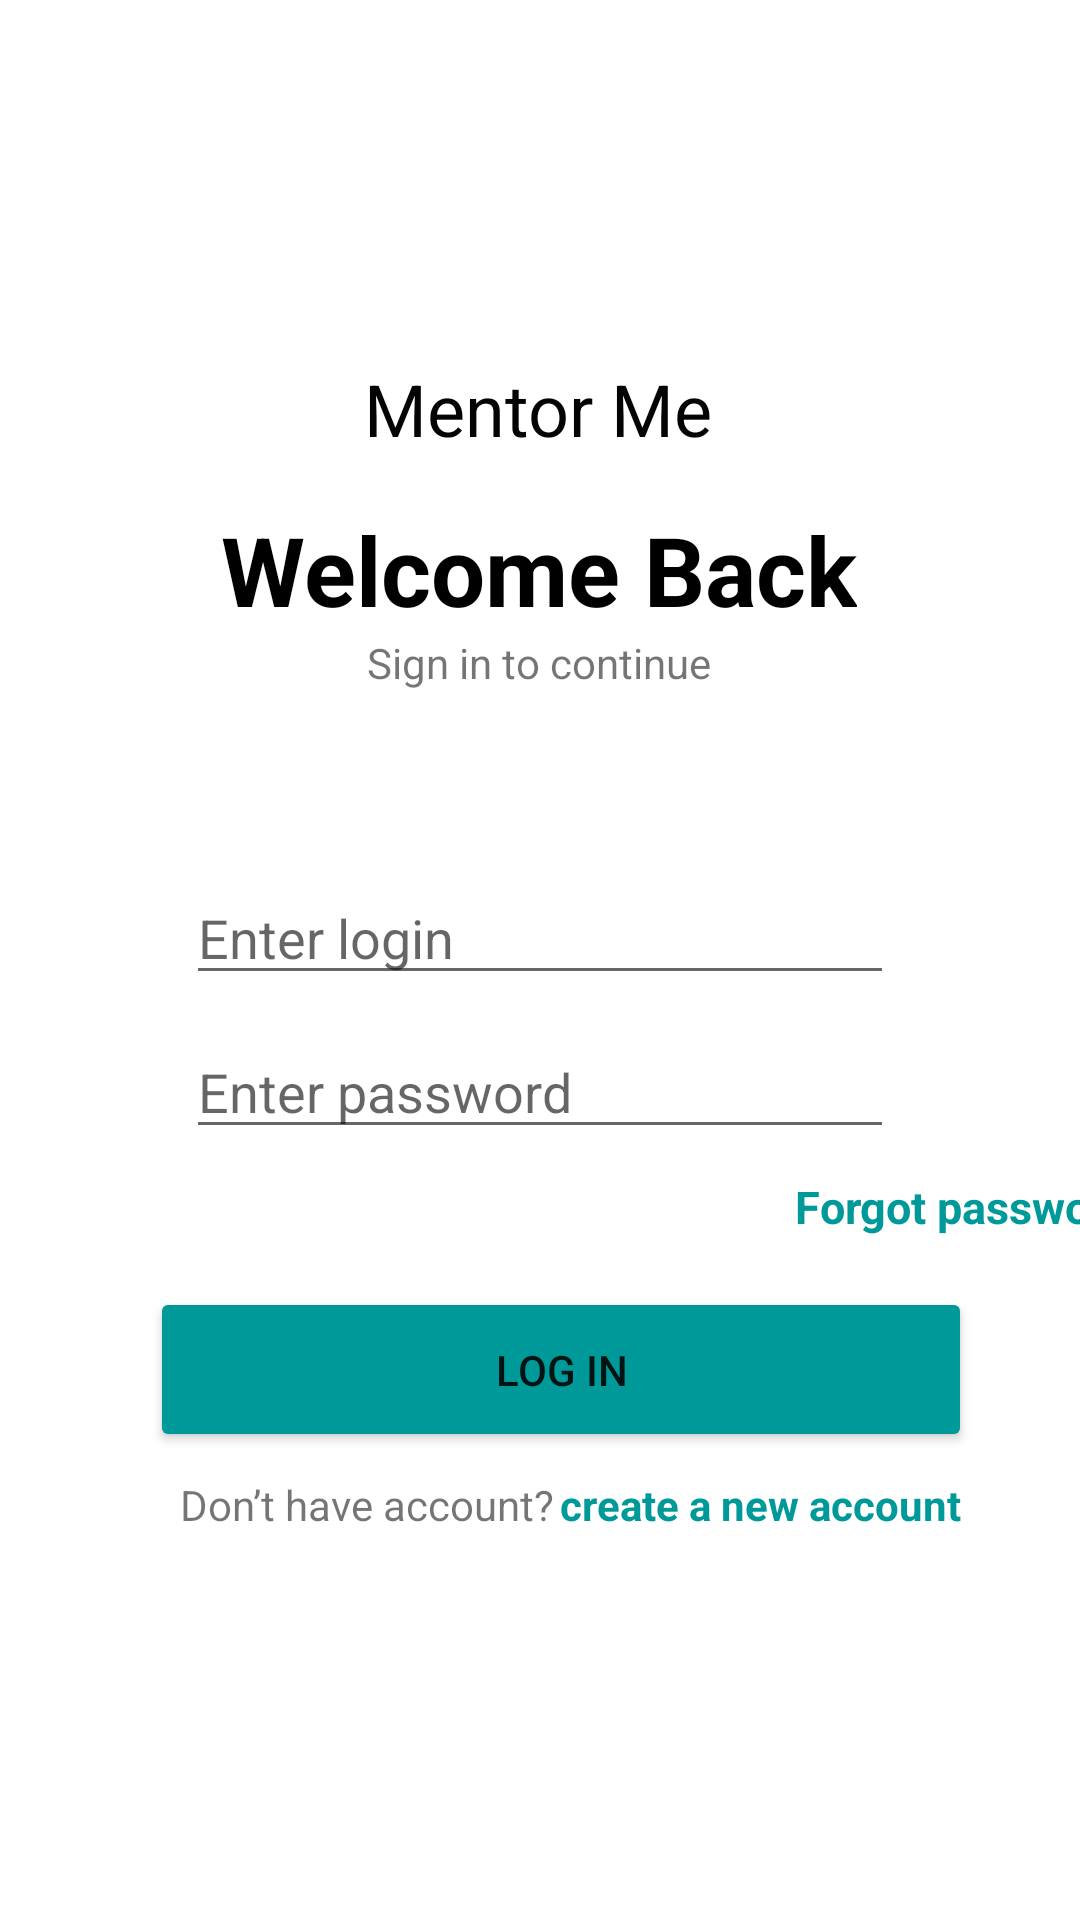

This screen was rendered from an Android layout file. Write that file and the resources it references.
<!-- AndroidManifest.xml: application theme Theme.Mentor_Me -->
<!-- res/layout/fragment_authorization.xml -->
<?xml version="1.0" encoding="utf-8"?>
<androidx.constraintlayout.widget.ConstraintLayout xmlns:android="http://schemas.android.com/apk/res/android"
    xmlns:app="http://schemas.android.com/apk/res-auto"
    xmlns:tools="http://schemas.android.com/tools"
    android:layout_width="match_parent"
    android:layout_height="match_parent"
    tools:context=".view.AuthorizationFragment">

    <TextView
        android:id="@+id/mentorMe"
        android:layout_width="wrap_content"
        android:layout_height="wrap_content"
        android:layout_marginTop="120dp"
        android:text="@string/app_name"
        android:textColor="#040404"
        android:textSize="24sp"
        app:layout_constraintEnd_toEndOf="parent"
        app:layout_constraintHorizontal_bias="0.498"
        app:layout_constraintStart_toStartOf="parent"
        app:layout_constraintTop_toTopOf="parent" />

    <TextView
        android:id="@+id/welcomeBack"
        android:layout_width="wrap_content"
        android:layout_height="wrap_content"
        android:layout_marginTop="16dp"
        android:text="@string/welcomeText"
        android:textColor="@color/black"
        android:textSize="32sp"
        android:textStyle="bold"
        app:layout_constraintEnd_toEndOf="parent"
        app:layout_constraintHorizontal_bias="0.497"
        app:layout_constraintStart_toStartOf="parent"
        app:layout_constraintTop_toBottomOf="@+id/mentorMe" />

    <TextView
        android:id="@+id/signToContinue"
        android:layout_width="wrap_content"
        android:layout_height="wrap_content"
        android:text="@string/signInContinueText"
        app:layout_constraintEnd_toEndOf="@+id/welcomeBack"
        app:layout_constraintStart_toStartOf="@+id/welcomeBack"
        app:layout_constraintTop_toBottomOf="@+id/welcomeBack" />

    <EditText
        android:id="@+id/editTextLogin"
        android:layout_width="236dp"
        android:layout_height="wrap_content"
        android:layout_marginTop="60dp"
        android:ems="10"
        android:hint="@string/hintTextLogin"
        android:inputType="textPersonName"
        app:layout_constraintEnd_toEndOf="parent"
        app:layout_constraintStart_toStartOf="parent"
        app:layout_constraintTop_toBottomOf="@+id/signToContinue" />

    <EditText
        android:id="@+id/editTextPassword"
        android:layout_width="0dp"
        android:layout_height="wrap_content"
        android:layout_marginTop="10dp"
        android:ems="10"
        android:hint="@string/hintTextPassword"
        android:inputType="textPassword"
        app:layout_constraintEnd_toEndOf="@+id/editTextLogin"
        app:layout_constraintStart_toStartOf="@+id/editTextLogin"
        app:layout_constraintTop_toBottomOf="@+id/editTextLogin" />

    <TextView
        android:id="@+id/forgotPassword"
        android:layout_width="wrap_content"
        android:layout_height="wrap_content"
        android:layout_marginStart="265dp"
        android:layout_marginTop="9dp"

        android:layout_marginEnd="90dp"
        android:text="@string/ForgotPasswordText"
        android:textColor="@color/green_persian"
        android:textSize="15sp"
        android:textStyle="bold"
        app:layout_constraintEnd_toEndOf="parent"
        app:layout_constraintHorizontal_bias="0.0"
        app:layout_constraintStart_toStartOf="parent"
        app:layout_constraintTop_toBottomOf="@+id/editTextPassword" />

    <Button
        android:id="@+id/logInButton"
        android:layout_width="274dp"
        android:layout_height="55dp"
        android:layout_marginBottom="156dp"
        android:backgroundTint="@color/green_persian"
        android:text="LOG IN"
        app:cornerRadius="10dp"
        app:layout_constraintBottom_toBottomOf="parent"
        app:layout_constraintEnd_toEndOf="parent"
        app:layout_constraintHorizontal_bias="0.583"
        app:layout_constraintStart_toStartOf="parent" />

    <TextView
        android:id="@+id/DontHaveAccount"
        android:layout_width="wrap_content"
        android:layout_height="wrap_content"
        android:layout_marginStart="10dp"
        android:layout_marginTop="8dp"
        android:text="@string/DontHaveAccountText"
        app:layout_constraintStart_toStartOf="@+id/logInButton"
        app:layout_constraintTop_toBottomOf="@+id/logInButton" />

    <TextView
        android:id="@+id/createANewAccount"
        android:layout_width="wrap_content"
        android:layout_height="wrap_content"
        android:layout_marginStart="2dp"
        android:layout_marginTop="8dp"
        android:layout_marginEnd="3dp"
        android:text="@string/createANewAccountText"
        android:textColor="@color/green_persian"
        android:textStyle="bold"
        app:layout_constraintEnd_toEndOf="@+id/logInButton"
        app:layout_constraintHorizontal_bias="0.0"
        app:layout_constraintStart_toEndOf="@+id/DontHaveAccount"
        app:layout_constraintTop_toBottomOf="@+id/logInButton" />

</androidx.constraintlayout.widget.ConstraintLayout>
<!-- resources referenced by this layout -->
<resources>
  <color name="black">#FF000000</color>
  <color name="green_persian">#009999</color>
  <string name="DontHaveAccountText">Don’t have account?</string>
  <string name="ForgotPasswordText">Forgot password?</string>
  <string name="app_name">Mentor Me</string>
  <string name="createANewAccountText">create a new account</string>
  <string name="hintTextLogin">Enter login</string>
  <string name="hintTextPassword">Enter password</string>
  <string name="signInContinueText">Sign in to continue</string>
  <string name="welcomeText">Welcome Back</string>
  <style name="Theme.Mentor_Me" parent="Theme.MaterialComponents.DayNight.DarkActionBar">
          
          <item name="colorPrimary">@color/purple_500</item>
          <item name="colorPrimaryVariant">@color/purple_700</item>
          <item name="colorOnPrimary">@color/white</item>
          
          <item name="colorSecondary">@color/teal_200</item>
          <item name="colorSecondaryVariant">@color/teal_700</item>
          <item name="colorOnSecondary">@color/black</item>
          
          <item name="android:statusBarColor">?attr/colorPrimaryVariant</item>
          
      </style>
  <color name="purple_500">#FF6200EE</color>
  <color name="purple_700">#FF3700B3</color>
  <color name="white">#FFFFFFFF</color>
  <color name="teal_200">#FF03DAC5</color>
  <color name="teal_700">#FF018786</color>
</resources>
